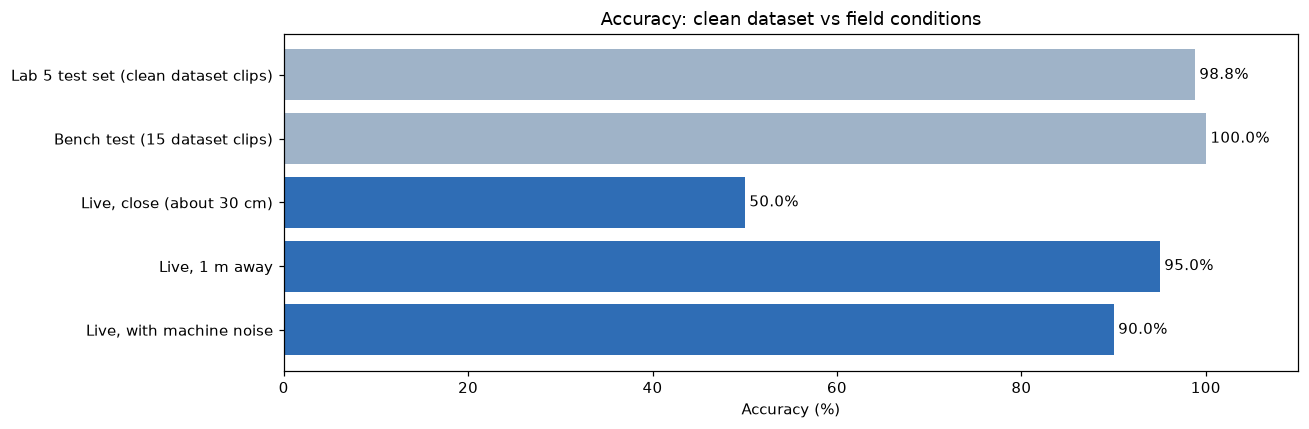

The table this chart was drawn from, first rows:
test, clips, accuracy (%), misses, false stops
Lab 5 test set (clean dataset clips), 321, 98.8, 4, 0
Bench test (15 dataset clips), 15, 100.0, 0, 0
Live, close (about 30 cm), 20, 50.0, 10, 0
Live, 1 m away, 20, 95.0, 0, 1
Live, with machine noise, 20, 90.0, 1, 1
